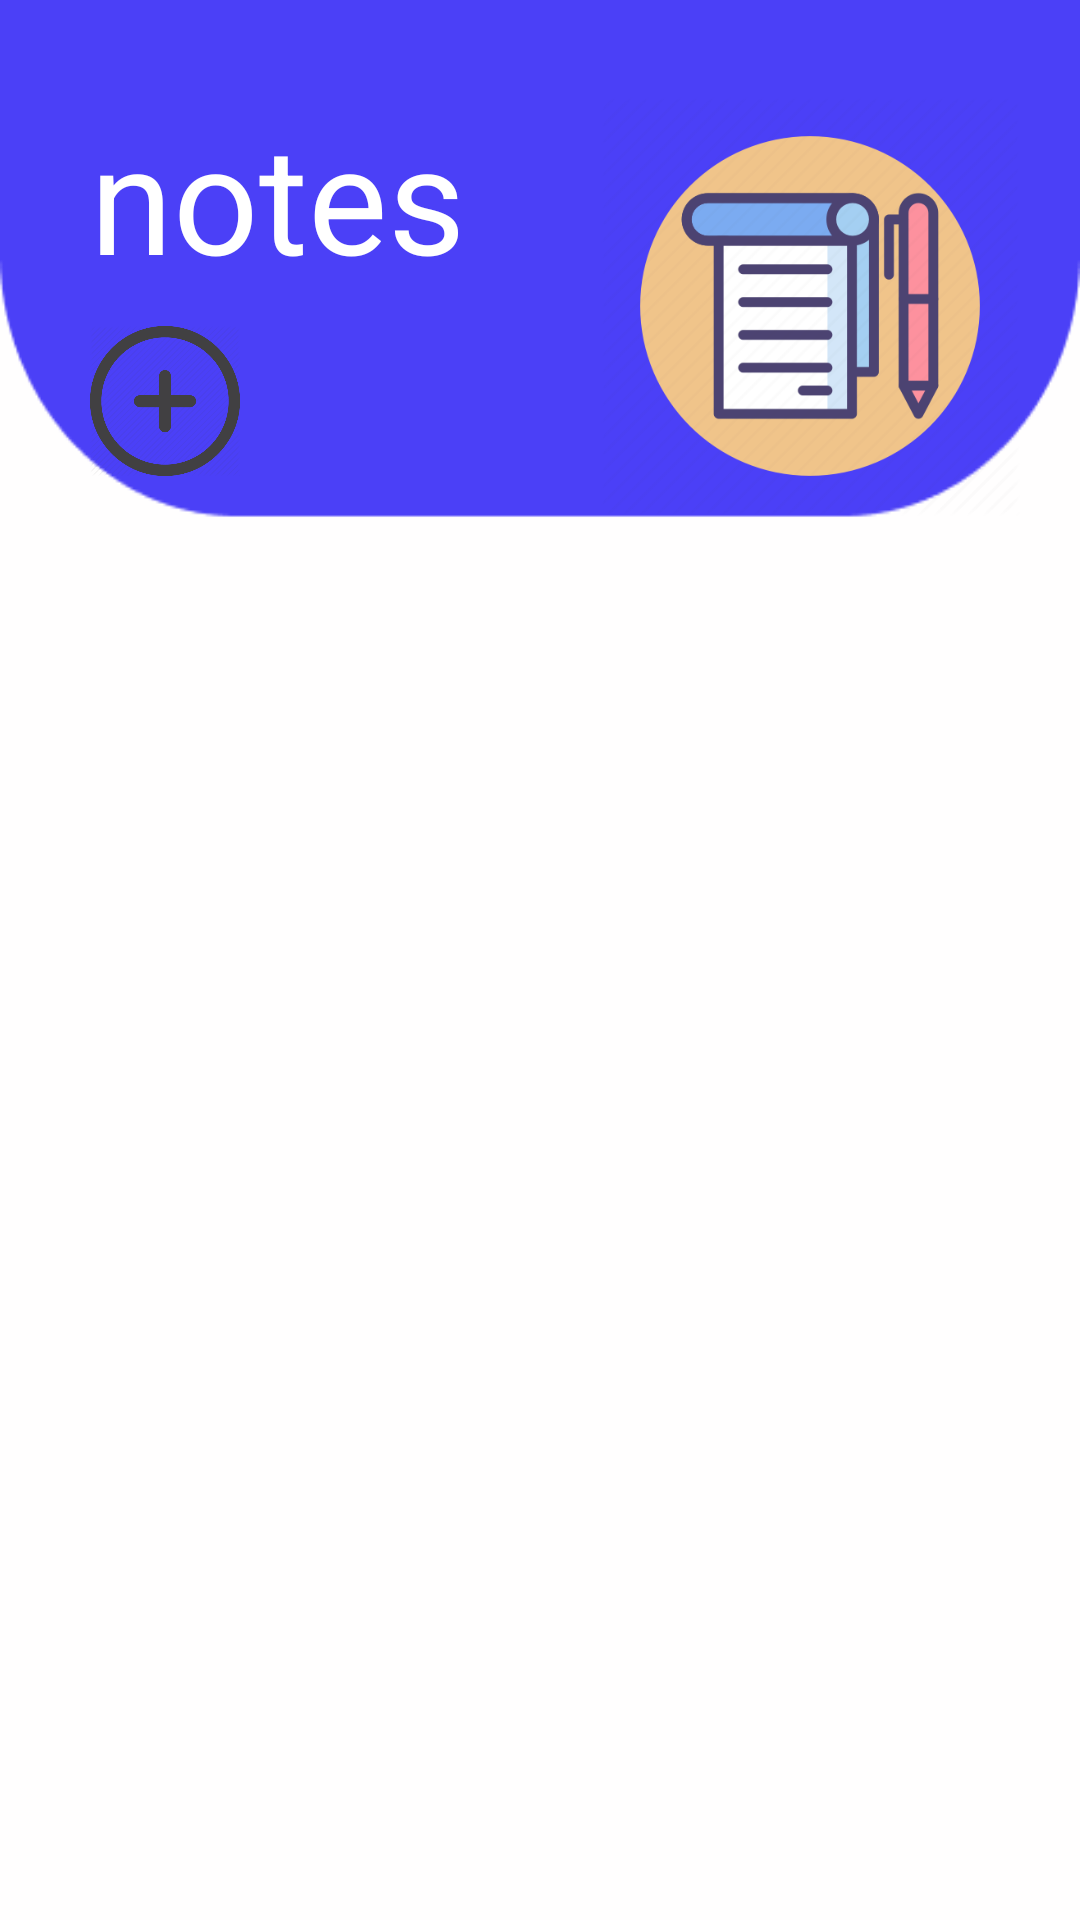

Android layout source for this screen:
<!-- AndroidManifest.xml: application theme AppTheme -->
<!-- res/layout/activity_notes.xml -->
<?xml version="1.0" encoding="utf-8"?>
<LinearLayout xmlns:android="http://schemas.android.com/apk/res/android"
    xmlns:app="http://schemas.android.com/apk/res-auto"
    xmlns:tools="http://schemas.android.com/tools"
    android:layout_width="match_parent"
    android:layout_height="match_parent"
    tools:context=".notes.notes"
    android:background="@drawable/home">

    <LinearLayout
        android:orientation="vertical"
        android:layout_width="match_parent"
        android:paddingLeft="10dp"
        android:layout_height="match_parent">

        <RelativeLayout
            android:layout_marginTop="32dp"
            android:layout_marginRight="20dp"
            android:layout_marginLeft="20dp"
            android:layout_width="match_parent"
            android:layout_height="wrap_content">
            <TextView
                android:text="notes"
                android:textSize="50sp"
                android:id="@+id/dashboard"
                android:layout_marginBottom="10dp"
                android:textColor="#ffffff"
                android:layout_width="wrap_content"
                android:layout_height="wrap_content">

            </TextView>
            <Button
                android:layout_below="@id/dashboard"
                android:background="@drawable/addicon"
                android:id="@+id/add_buttom"
                android:layout_width="50dp"
                android:onClick="insert"
                android:layout_height="50dp">
            </Button>

            <ImageView
                android:layout_alignParentRight="true"
                android:layout_width="140dp"
                android:layout_height="140dp"
                android:src="@drawable/notesicon"></ImageView>
        </RelativeLayout>
        <LinearLayout
            android:layout_width="match_parent"
            android:id="@+id/new_note_linear"
            android:layout_gravity="center"
            android:orientation="vertical"
            android:padding="20dp"
            android:focusable="false"
            android:focusableInTouchMode="true"
            android:layout_height="1dp">

            <EditText
                android:id="@+id/title_notes"
                android:layout_width="match_parent"
                android:hint="Title"
                android:textSize="20sp"
                android:layout_height="40dp"/>

            <EditText
                android:id="@+id/contain_notes"
                android:layout_width="match_parent"
                android:hint="Details"
                android:textSize="20sp"
                android:layout_height="100dp"/>

            <Button
                android:text="Add"
                android:id="@+id/insert"
                android:layout_width="100dp"
                android:layout_gravity="center_horizontal"
                android:onClick="add"
                android:layout_height="50dp">
            </Button>

        </LinearLayout>



        <GridView
            android:numColumns="auto_fit"
            android:gravity="center_horizontal"
            android:columnCount="2"
            android:padding="20dp"
            android:verticalSpacing="10dp"
            android:layout_width="fill_parent"
            android:layout_height="fill_parent"
            android:id="@+id/grid"
            />



    </LinearLayout>





</LinearLayout>
<!-- resources referenced by this layout -->
<resources>
  <!-- drawable addicon: jpg bitmap (drawable, 12438 bytes) -->
  <!-- drawable home: png bitmap (drawable, 4185 bytes) -->
  <!-- drawable notesicon: jpg bitmap (drawable, 18012 bytes) -->
  <style name="AppTheme" parent="Theme.AppCompat.Light.NoActionBar">
          
          <item name="colorPrimary">@color/colorPrimary</item>
          <item name="colorPrimaryDark">#4b40f7</item>
          <item name="colorAccent">@color/colorAccent</item>
      </style>
  <color name="colorPrimary">#6200EE</color>
  <color name="colorAccent">#03DAC5</color>
</resources>
